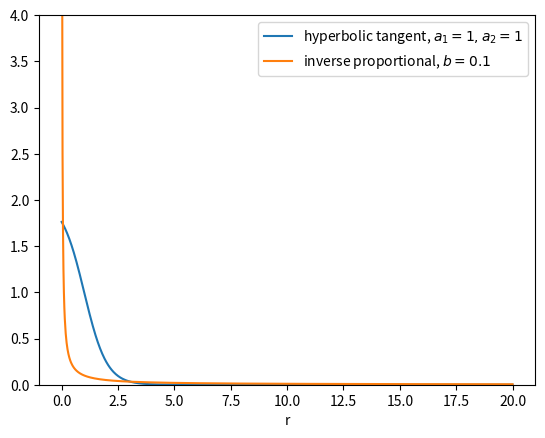

Write the Python code that produced this figure.
import numpy as np
import matplotlib.pyplot as plt


b = .1 
a1 = 1
a2 = 1

x = np.linspace(0, 20, 1000)
y1 = np.tanh(a1 * (1 - x)) + a2
y2 = b / x

plt.plot(x, y1, label=f'hyperbolic tangent, $a_1={a1},a_2={a2}$')
plt.plot(x, y2, label=f'inverse proportional, $b={b}$')
plt.ylim((0, 4))

plt.xlabel('r')
plt.legend()
plt.show()